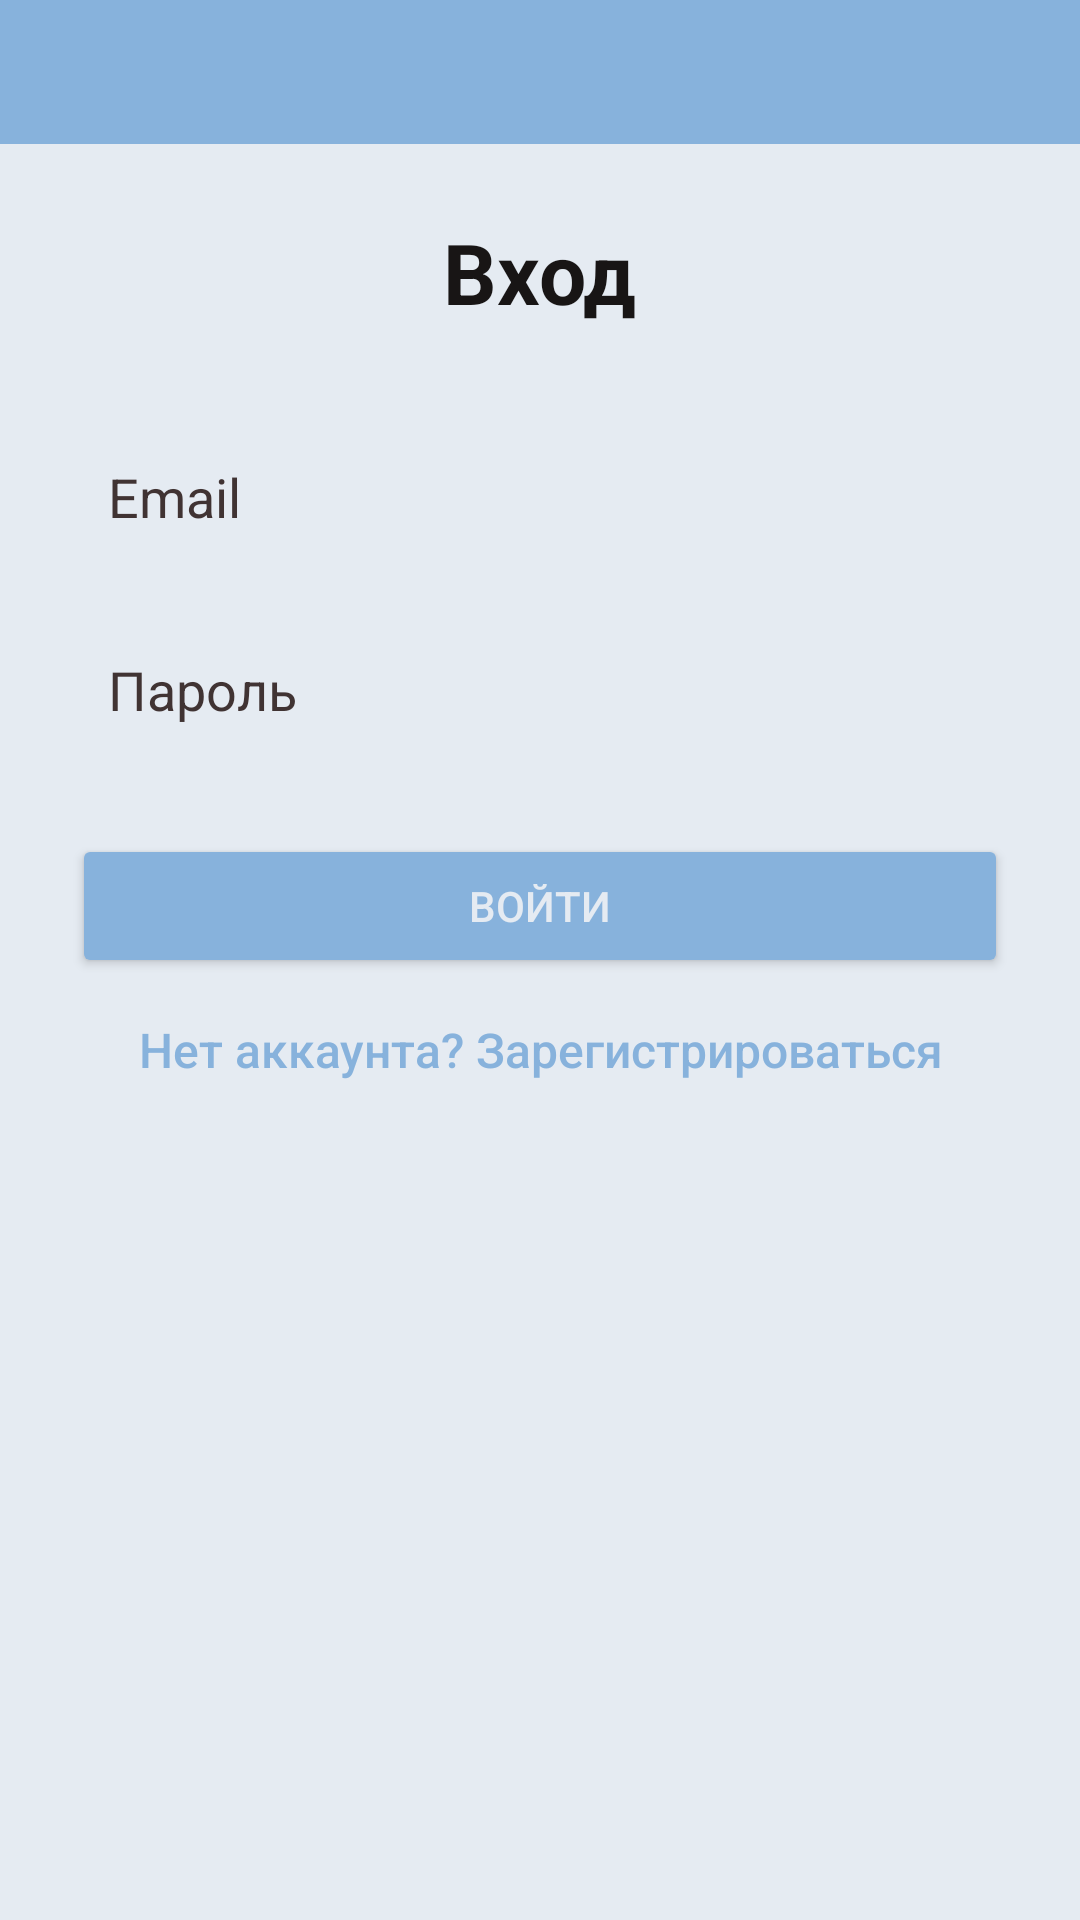

Android layout source for this screen:
<!-- AndroidManifest.xml: application theme Theme.JavaLearnLab -->
<!-- res/layout/activity_login.xml -->
<?xml version="1.0" encoding="utf-8"?>
<LinearLayout xmlns:android="http://schemas.android.com/apk/res/android"
    android:layout_width="match_parent"
    android:layout_height="match_parent"
    android:orientation="vertical"
    android:paddingTop="48dp"
    android:background="@color/blue">
    <LinearLayout
        android:layout_width="match_parent"
        android:layout_height="match_parent"
        android:orientation="vertical"
        android:padding="24dp"
        android:background="@color/white">
        
        <TextView
            android:layout_width="wrap_content"
            android:layout_height="wrap_content"
            android:text="Вход"
            android:layout_gravity="center_horizontal"
            android:textSize="28sp"
            android:textStyle="bold"
            android:textColor="@color/black"
            android:layout_marginBottom="32dp"/>

        
        <EditText
            android:id="@+id/email"
            android:layout_width="match_parent"
            android:layout_height="wrap_content"
            android:hint="Email"
            android:inputType="textEmailAddress"
            android:padding="12dp"
            android:background="@color/white"
            android:textColor="@color/black"
            android:textColorHint="@color/gray"/>

        
        <EditText
            android:id="@+id/password"
            android:layout_width="match_parent"
            android:layout_height="wrap_content"
            android:hint="Пароль"
            android:inputType="textPassword"
            android:padding="12dp"
            android:layout_marginTop="16dp"
            android:background="@color/white"
            android:textColor="@color/black"
            android:textColorHint="@color/gray"/>

        
        <Button
            android:id="@+id/loginBtn"
            android:layout_width="match_parent"
            android:layout_height="wrap_content"
            android:text="Войти"
            android:layout_marginTop="24dp"
            android:backgroundTint="@color/blue"
            android:textColor="@color/white"/>

        
        
        <Button
            android:id="@+id/goRegister"
            android:layout_width="wrap_content"
            android:layout_height="wrap_content"
            android:text="Нет аккаунта? Зарегистрироваться"
            android:textColor="@color/blue"
            android:layout_gravity="center_horizontal"
            android:background="?attr/selectableItemBackgroundBorderless"
            android:textAllCaps="false"
            android:padding="0dp"
            android:textSize="16dp" />

    </LinearLayout>

</LinearLayout>
<!-- resources referenced by this layout -->
<resources>
  <color name="black">#181515</color>
  <color name="blue">#87B2DC</color>
  <color name="gray">#403333</color>
  <color name="white">#E5EBF2</color>
  <style name="Theme.JavaLearnLab" parent="Base.Theme.JavaLearnLab" />
  <style name="Base.Theme.JavaLearnLab" parent="Theme.Material3.DayNight.NoActionBar">
          
          
      </style>
</resources>
